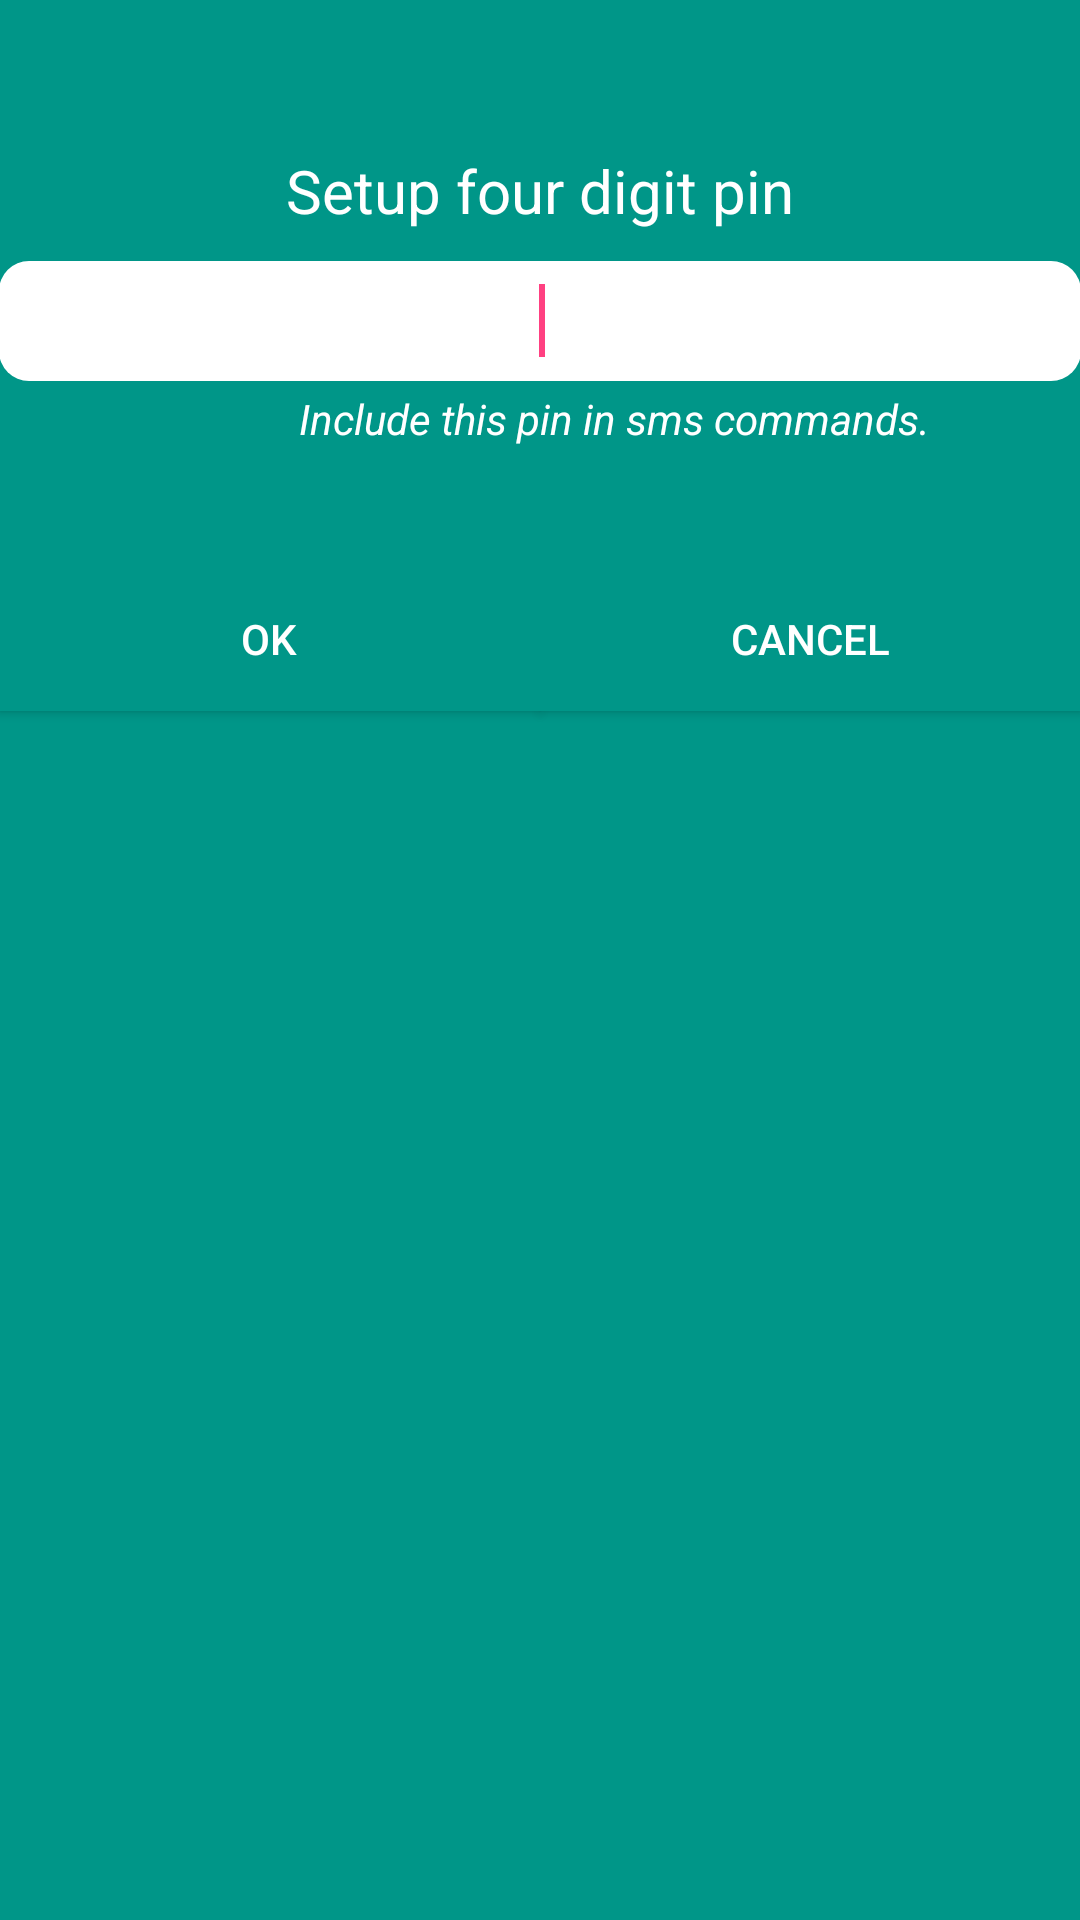

The Android layout XML behind this screen, and the referenced resources:
<!-- AndroidManifest.xml: application theme AppTheme -->
<!-- res/layout/activity_pin_activity.xml -->
<?xml version="1.0" encoding="utf-8"?>
<LinearLayout xmlns:android="http://schemas.android.com/apk/res/android"
    xmlns:tools="http://schemas.android.com/tools"
    android:layout_width="match_parent"
    android:layout_height="match_parent"
    android:layout_gravity="center"
    android:background="#009688"
    android:orientation="vertical"
    android:paddingBottom="@dimen/activity_vertical_margin"
    android:paddingLeft="@dimen/activity_horizontal_margin"
    android:paddingRight="@dimen/activity_horizontal_margin"
    android:paddingTop="@dimen/activity_vertical_margin"
    tools:context="main.com.project_p.Pin_activity">

    <TextView
        android:layout_width="wrap_content"
        android:layout_height="wrap_content"
        android:layout_gravity="center"
        android:paddingBottom="10dp"
        android:paddingTop="50dp"
        android:text="Setup four digit pin"
        android:textColor="#ffff"
        android:textSize="20dp" />

    <EditText
        android:id="@+id/edit"
        android:layout_width="match_parent"
        android:layout_height="40dp"
        android:background="@drawable/edit"
        android:inputType="numberPassword"
        android:letterSpacing="1"
        android:maxLength="4"
        android:maxLines="1"
        android:textAlignment="center">

        <requestFocus />

    </EditText>

    <LinearLayout
        android:layout_width="match_parent"
        android:layout_height="wrap_content"
        android:orientation="horizontal">

        <TextView
            android:id="@+id/yourpin"
            android:layout_width="100dp"
            android:layout_height="wrap_content"
            android:paddingLeft="5dp"
            android:paddingTop="3dp"
            android:textColor="#ffff" />

        <TextView
            android:layout_width="wrap_content"
            android:layout_height="wrap_content"
            android:paddingTop="3dp"

            android:text="Include this pin in sms commands."
            android:textColor="#ffff"
            android:textStyle="italic" />
    </LinearLayout>

    <LinearLayout
        android:id="@+id/buttons"
        android:layout_width="match_parent"
        android:layout_height="match_parent"
        android:background="#009688"
        android:paddingTop="40dp">

        <Button
            android:id="@+id/b1"
            android:layout_width="0dp"
            android:layout_height="wrap_content"
            android:layout_weight="1"
            android:background="#009688"
            android:text="Ok"
            android:textColor="#fff" />

        <Button
            android:id="@+id/b2"
            android:layout_width="0dp"
            android:layout_height="wrap_content"
            android:layout_weight="1"
            android:background="#009688"
            android:text="Cancel"
            android:textColor="#fff" />
    </LinearLayout>
    
    
    

    
    
    
    
    
    
    
    
    
    
    
    
    
    
    

</LinearLayout>
<!-- resources referenced by this layout -->
<resources>
  <!-- drawable edit (drawable) -->
  <?xml version="1.0" encoding="utf-8"?>
  <shape xmlns:android="http://schemas.android.com/apk/res/android"
      android:shape="rectangle" android:padding="40dp">
      <solid android:color="#ffff"
          />
  
      <corners
          android:bottomRightRadius="10dp"
          android:bottomLeftRadius="10dp"
          android:topLeftRadius="10dp"
          android:topRightRadius="10dp"/>
  </shape>
  <style name="AppTheme" parent="Theme.AppCompat.Light.DarkActionBar">
          
          <item name="colorPrimary">@color/appbar</item>
          <item name="colorPrimaryDark">@color/appbar</item>
          <item name="colorAccent">@color/colorAccent</item>
          <item name="android:statusBarColor">@color/appbar</item>
      </style>
  <color name="appbar">#009688</color>
  <color name="colorAccent">#ff4081</color>
</resources>
